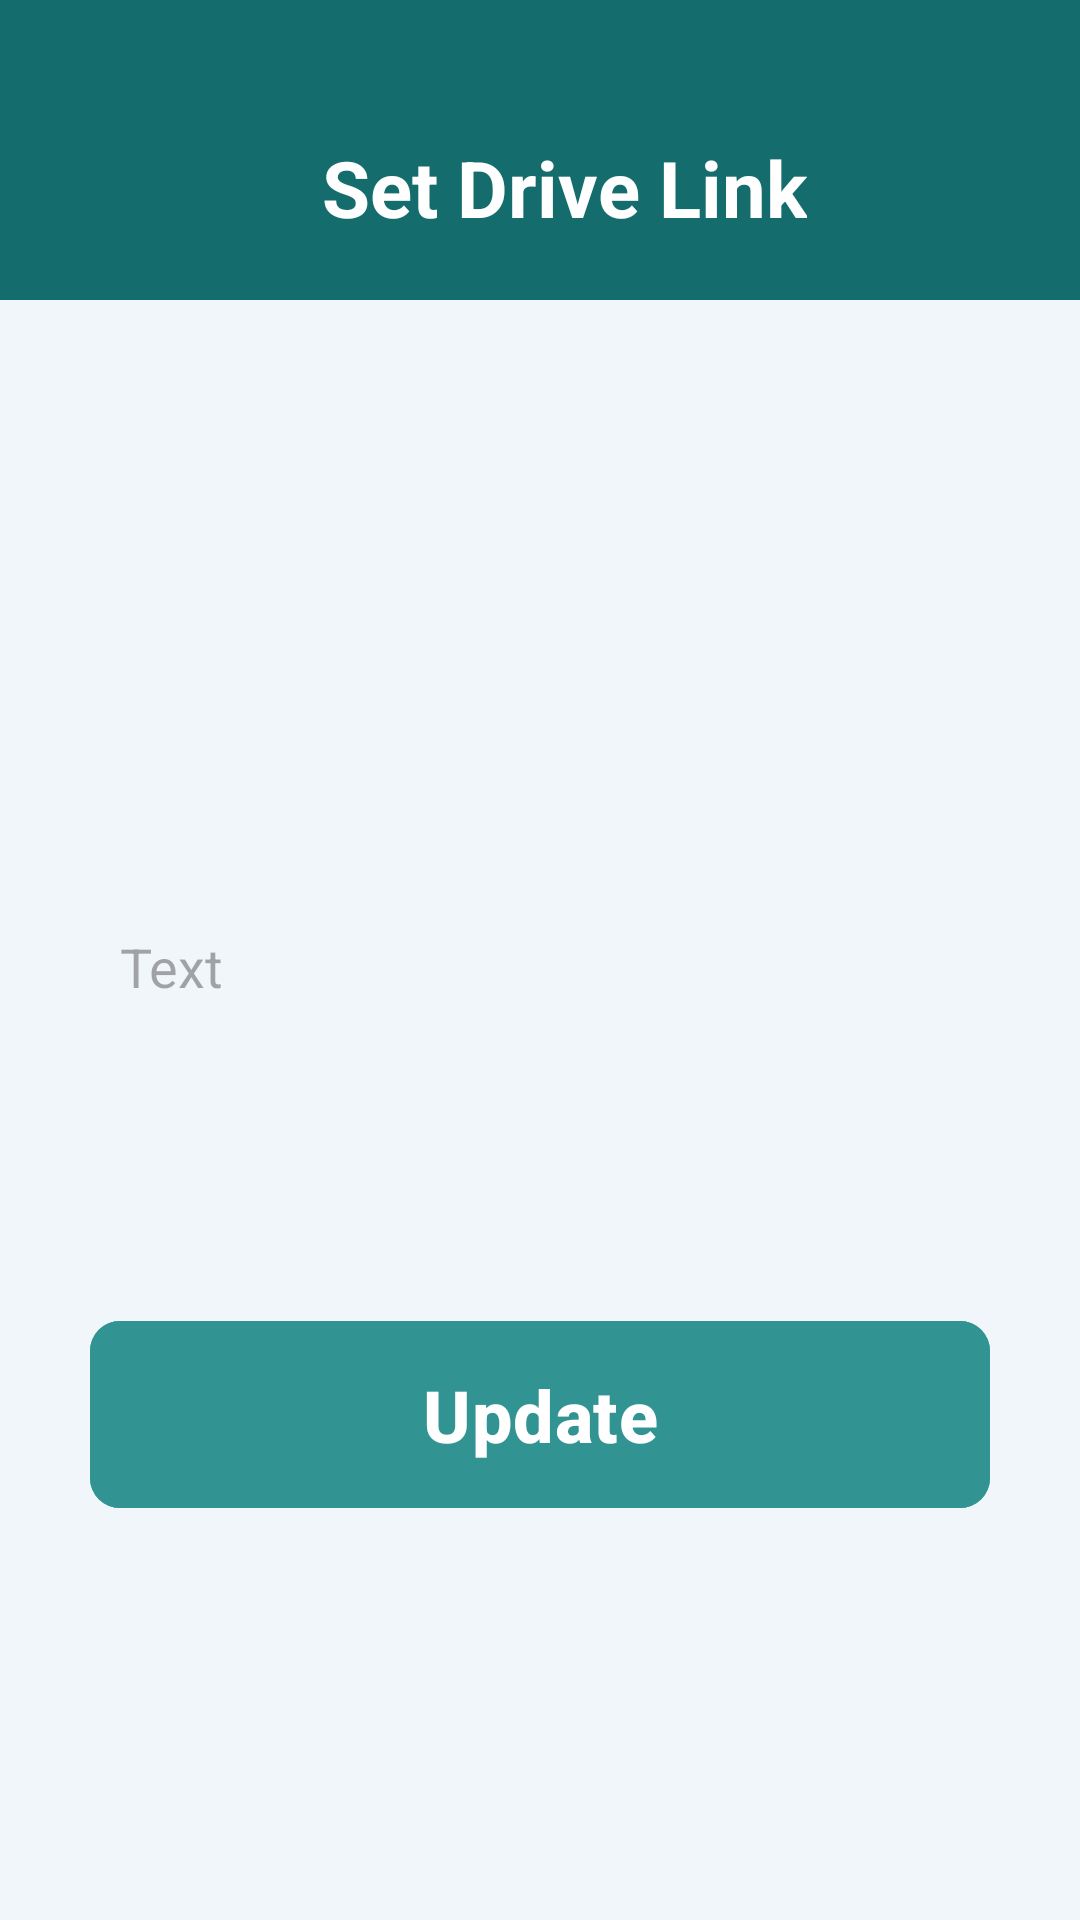

The Android layout XML behind this screen, and the referenced resources:
<!-- AndroidManifest.xml: application theme Theme.ScholaTeacher -->
<!-- res/layout/activity_drive_set.xml -->
<?xml version="1.0" encoding="utf-8"?>
<RelativeLayout xmlns:android="http://schemas.android.com/apk/res/android"
    xmlns:tools="http://schemas.android.com/tools"
    xmlns:app="http://schemas.android.com/apk/res-auto"
    android:id="@+id/drawerLayout"
    android:layout_width="match_parent"
    android:layout_height="match_parent"
    tools:context=".AddAnnouncementActivity">




    <androidx.appcompat.widget.Toolbar
        android:id="@+id/toolbar"
        android:layout_width="match_parent"
        android:layout_height="100dp"
        android:background="?attr/colorPrimary">


        <RelativeLayout
            android:layout_width="match_parent"
            android:layout_height="wrap_content"
            android:layout_marginTop="45dp">


            <ImageView
                android:id="@+id/back"
                android:layout_width="30dp"
                android:layout_height="30dp"
                android:layout_marginRight="10dp"
                android:scaleType="centerCrop"
                android:src="@drawable/back_arrow"
                android:layout_marginTop="5dp"
                />


            <TextView
                android:layout_width="wrap_content"
                android:layout_height="wrap_content"
                android:text="Set Drive Link"
                android:textColor="@color/white"
                android:textSize="26sp"
                android:textStyle="bold"
                android:textAlignment="center"
                android:layout_centerInParent="true"
                />




        </RelativeLayout>
    </androidx.appcompat.widget.Toolbar>


    <LinearLayout
        android:layout_width="match_parent"
        android:layout_height="match_parent"
        android:orientation="vertical"
        android:background="@color/bg_color"
        android:layout_below="@id/toolbar"
        >



        <EditText
            android:id="@+id/edtlink"
            android:layout_width="match_parent"
            android:layout_height="wrap_content"
            android:hint="Text"
            android:inputType="textMultiLine"
            android:gravity="top|start"
            android:lines="5"
            android:maxLines="10"
            android:minLines="3"
            android:scrollbars="vertical"
            android:overScrollMode="always"
            android:padding="10dp"
            android:background="@drawable/spinner_background2"
            android:layout_marginHorizontal="30dp"
            android:layout_marginTop="200dp" />





        <com.google.android.material.button.MaterialButton
            android:id="@+id/updatebtn"
            android:layout_width="match_parent"
            android:layout_height="wrap_content"
            android:layout_marginHorizontal="30dp"
            android:textSize="24sp"
            android:textStyle="bold"
            android:padding="15dp"
            android:layout_marginTop="50dp"
            android:text="Update"
            app:cornerRadius="10dp"
            android:textColor="@color/white"
            android:backgroundTint="@color/button_color"

            android:layout_marginBottom="100dp"
            />











    </LinearLayout>








</RelativeLayout>
<!-- resources referenced by this layout -->
<resources>
  <color name="bg_color">#F0F6FA</color>
  <color name="button_color">#329393</color>
  <color name="white">#FFFFFFFF</color>
  <style name="Theme.ScholaTeacher" parent="Base.Theme.ScholaTeacher" />
  <style name="Base.Theme.ScholaTeacher" parent="Theme.Material3.DayNight.NoActionBar">
          
           <item name="colorPrimary">@color/base_color</item>
          <item name="colorPrimaryDark">@color/base_color</item>
          <item name="colorAccent">@color/base_color</item>
  
      </style>
  <color name="base_color">#146C6C</color>
</resources>
